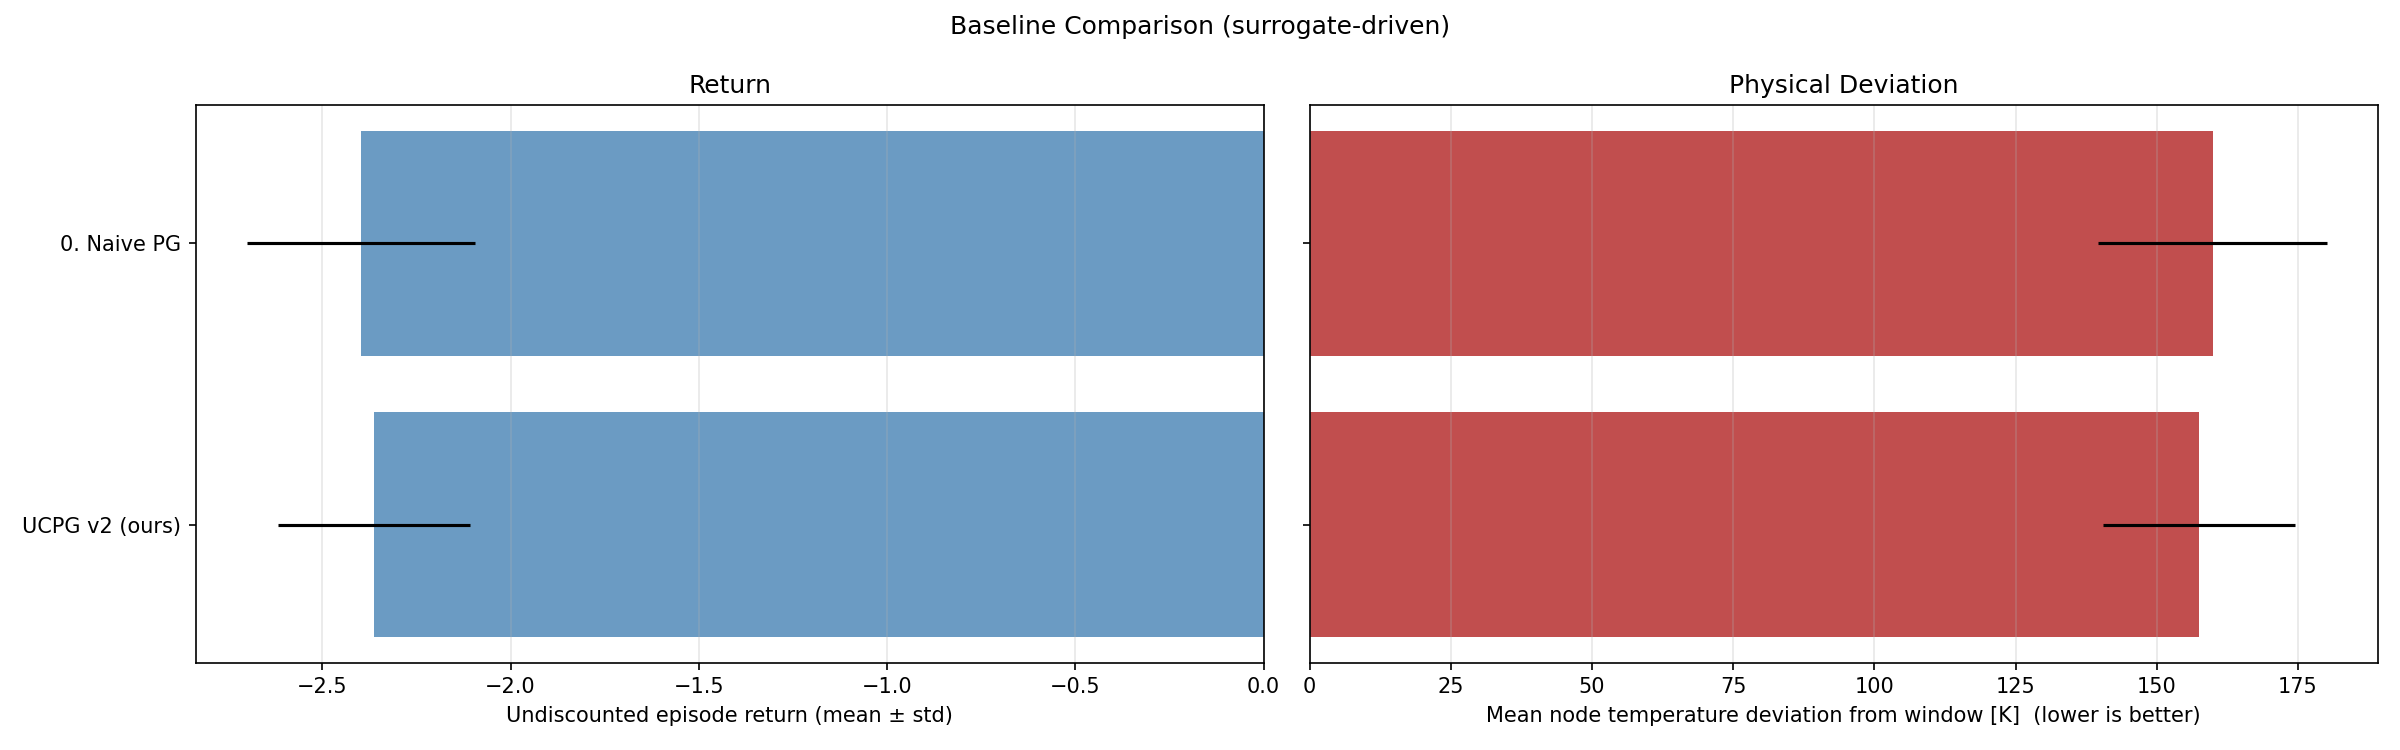

Values plotted in this chart, from the file beside it:
name, return_mean, return_std, deviation_K_mean, deviation_K_std, uncertainty_mean, action_mean, action_std
UCPG v2 (ours), -2.362, 0.2554, 157.5, 17.03, 0.393, 171.2, 47.54
0. Naive PG, -2.398, 0.3031, 159.9, 20.21, 0.3922, 169.8, 46.28
